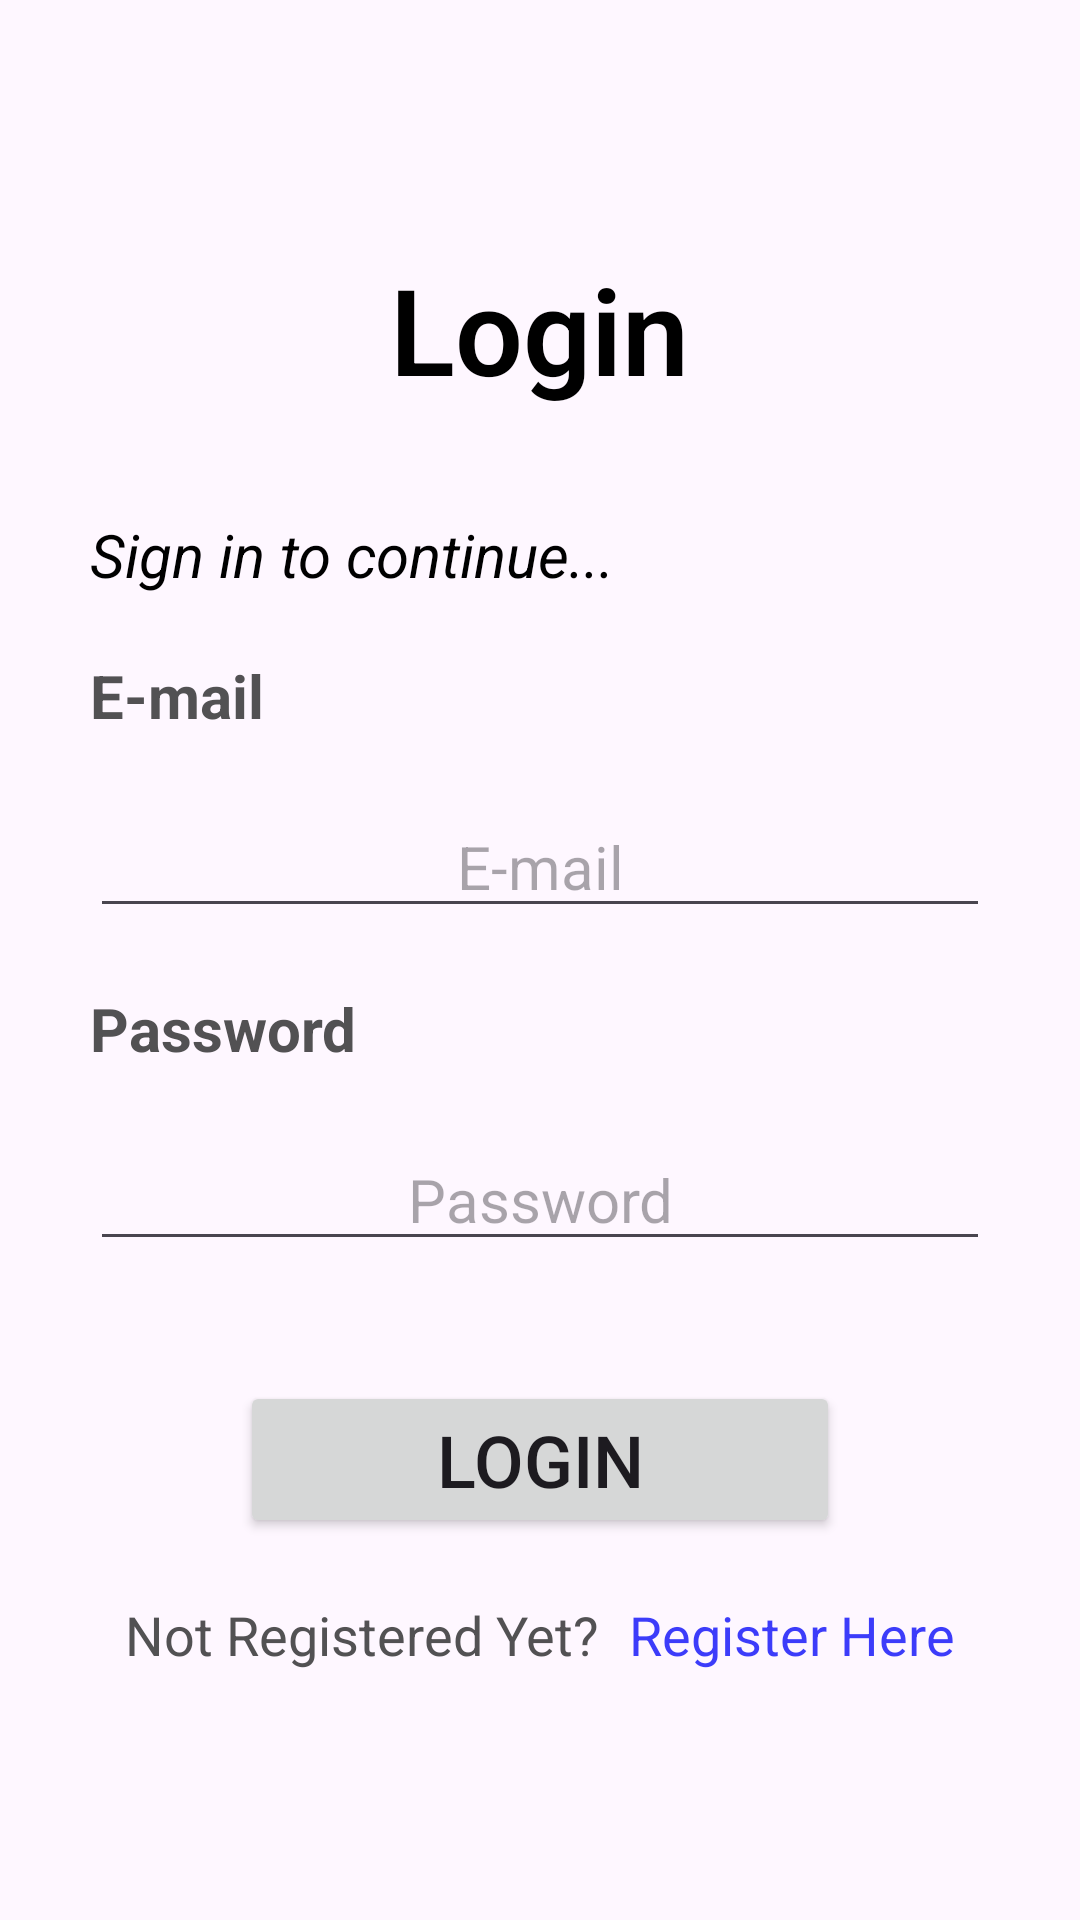

Reconstruct the res/layout file that produces this screen, plus the resources it refers to.
<!-- AndroidManifest.xml: application theme Theme.Material3.Light.NoActionBar -->
<!-- res/layout/activity_login.xml -->
<?xml version="1.0" encoding="utf-8"?>
<LinearLayout xmlns:android="http://schemas.android.com/apk/res/android"
    xmlns:app="http://schemas.android.com/apk/res-auto"
    xmlns:tools="http://schemas.android.com/tools"
    android:layout_width="match_parent"
    android:layout_height="match_parent"
    android:orientation="vertical"
    android:gravity="center"
    tools:context=".Login">

    <TextView
        android:layout_width="wrap_content"
        android:layout_height="wrap_content"
        android:text="Login"
        android:textSize="40dp"
        android:fontFamily="sans-serif-light"
        android:textStyle="bold"
        android:layout_marginBottom="35dp"
        android:textColor="@color/black"/>

    <TextView
        android:layout_width="300dp"
        android:layout_height="wrap_content"
        android:text="Sign in to continue..."
        android:textSize="20dp"
        android:textStyle="italic"
        android:layout_marginBottom="20dp"
        android:textColor="@color/black"/>
    <TextView
        android:layout_width="300dp"
        android:layout_height="wrap_content"
        android:text="E-mail"
        android:textSize="20dp"
        android:textStyle="bold"
        android:layout_marginBottom="20dp"
        android:textColor="#525153"/>

    <EditText
        android:id="@+id/email"
        android:layout_width="300dp"
        android:layout_height="wrap_content"
        android:hint="E-mail"
        android:gravity="center"
        android:layout_marginBottom="20dp"
        android:textSize="20dp"/>
    <TextView
        android:layout_width="300dp"
        android:layout_height="wrap_content"
        android:text="Password"
        android:textSize="20dp"
        android:textStyle="bold"
        android:layout_marginBottom="20dp"
        android:textColor="#525153"/>
    <EditText
        android:id="@+id/password"
        android:layout_width="300dp"
        android:layout_height="wrap_content"
        android:gravity="center"
        android:hint="Password"
        android:layout_marginBottom="30dp"
        android:textSize="20dp"/>

    <Button
        android:id="@+id/loginBtn"
        android:layout_width="200dp"
        android:layout_height="wrap_content"
        android:text="Login"
        android:layout_marginTop="10dp"
        android:layout_marginBottom="20dp"
        android:textSize="24dp"/>
    <LinearLayout
        android:layout_width="wrap_content"
        android:layout_height="wrap_content"
        android:orientation="horizontal"
        android:gravity="center">
    <TextView
        android:layout_width="wrap_content"
        android:layout_height="wrap_content"
        android:text="Not Registered Yet?"
        android:layout_marginRight="10dp"
        android:textSize="18dp"
        android:textColor="#525153"/>

    <TextView
        android:id="@+id/registerHere"
        android:layout_width="wrap_content"
        android:layout_height="wrap_content"
        android:text="Register Here"
        android:textSize="18dp"
        android:textColor="#3C3CFA"/>
    </LinearLayout>

</LinearLayout>
<!-- resources referenced by this layout -->
<resources>
  <color name="black">#FF000000</color>
</resources>
